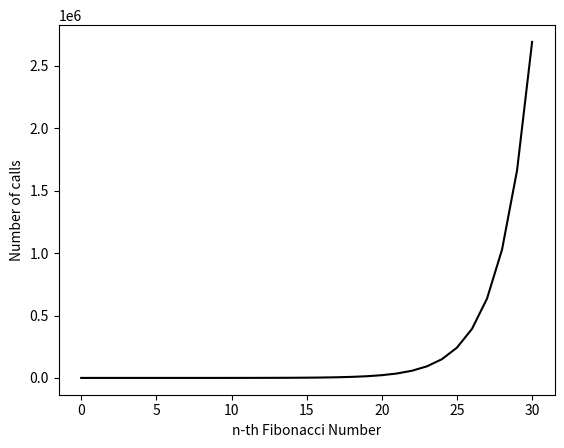

Write Python code to recreate this figure.
import matplotlib.pyplot as plt


def fib_calls(n, counter):
    counter += 1
    if n <= 1:
        return n, counter
    else:
        n_1, counter = fib_calls(n-1, counter)
        n_2, counter = fib_calls(n-2, counter)
        return n_1 + n_2, counter


number_of_calls = 31
x_values = []
y_values = []


def code2():
    print(f"Calculate the number of recursive calls required for the n-th fibonacci-number")

    for i in range(number_of_calls):
        fib_result, counter = fib_calls(i, 0)
        print(f"{i}.te Fibonacci-Number: {fib_result}; Number of calls: {counter}")
        x_values.append(i)
        y_values.append(counter)

    plt.xlabel("n-th Fibonacci Number")
    plt.ylabel("Number of calls")

    plt.plot(x_values, y_values, color='black')
    plt.show()


code2()
